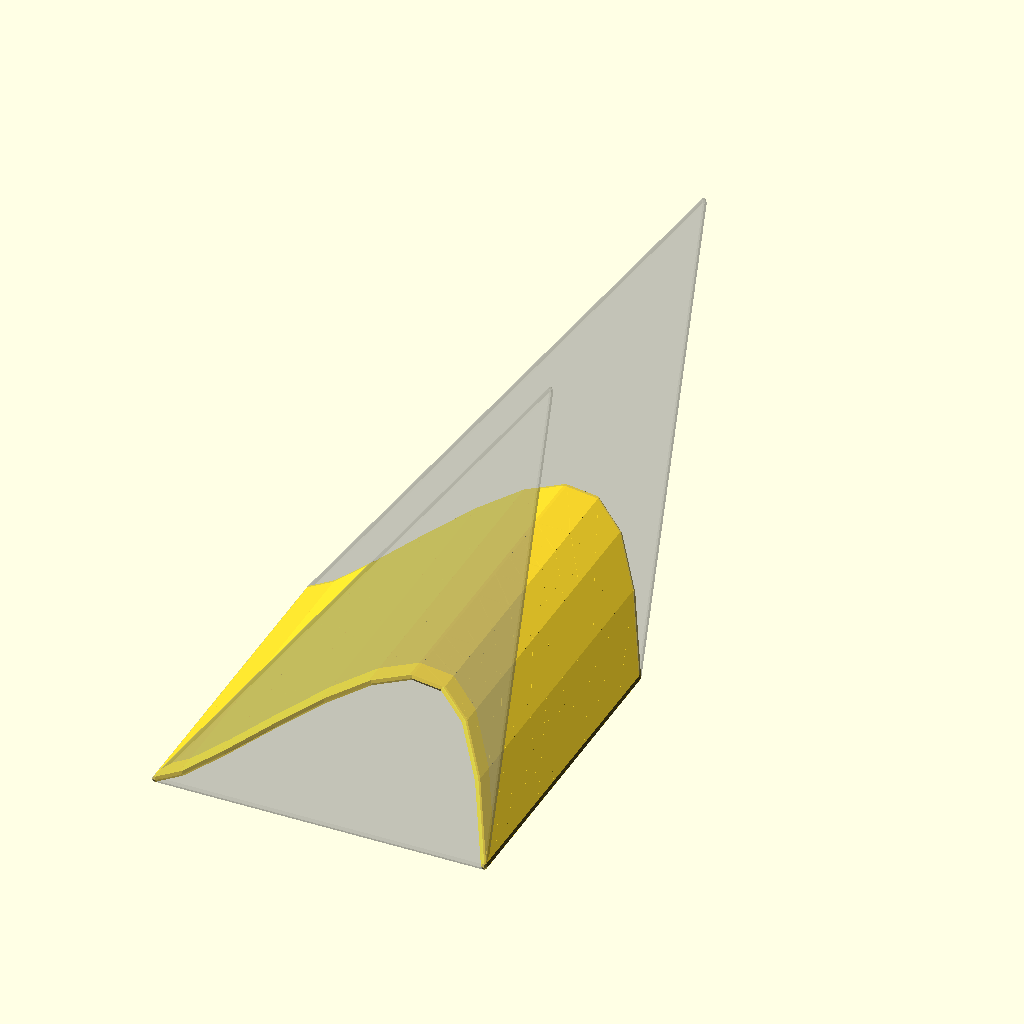
Cell 1: rendered with the file's own defaults.
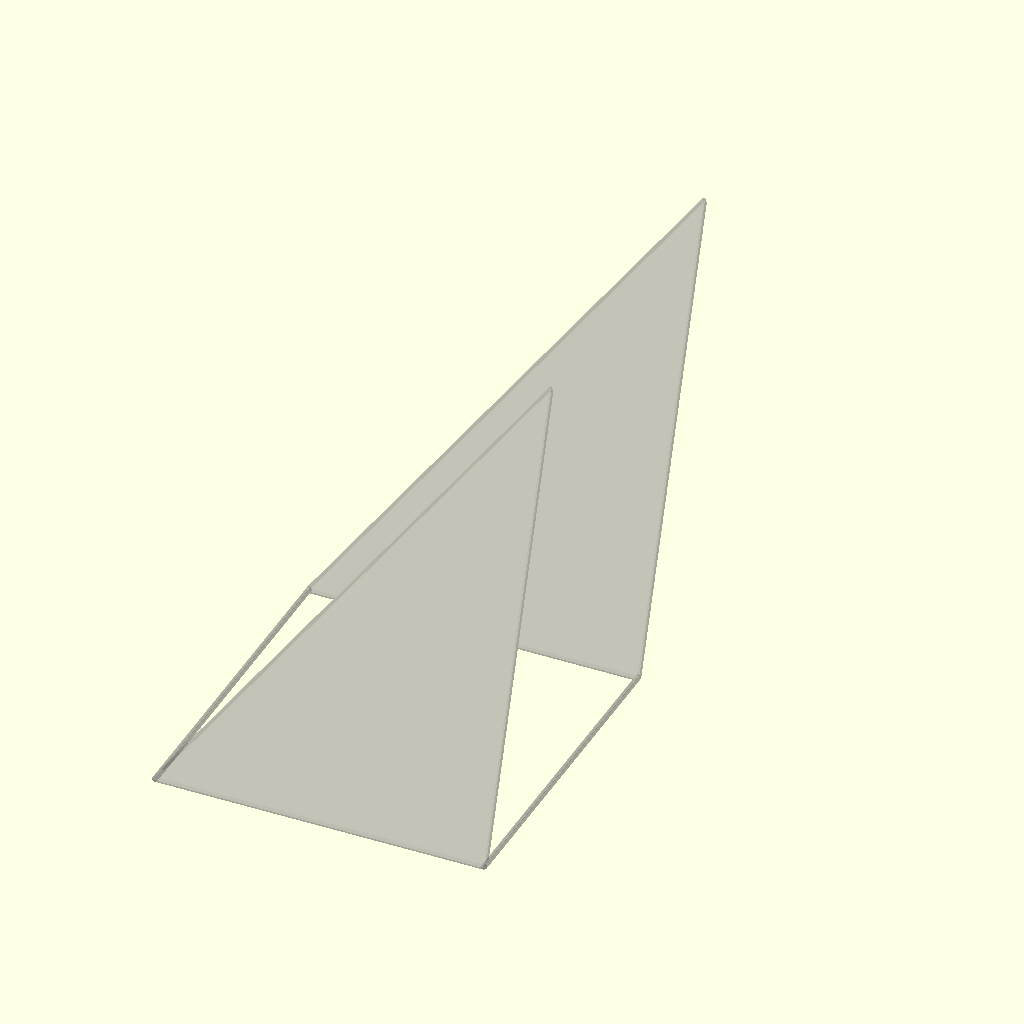
Cell 2: detail = 0.01 (everything else at default).
All cells are drawn from the same view direction (rotation 55°, 0°, 25°, orthographic, colour scheme Cornfield), but the view is re-fitted for each cell, so position and scale can differ between cells as well as the parameter.
The OpenSCAD source (attic/olderthan2019/winwall/bez/bezpatchalt.scad):
////////////////////
//Easy Bez-curve generator by Torleif Ceder 2015 Creative Commons - Attribution - Share Alike
////////////////////
// preview[view:south west, tilt:top diagonal]
//RandomSeed
seed = 1789; //[1111:9999]
part = 0; //[1,2,3,4,5]
controlpoints=3;//[1:20]
thickest=15;//[5:50]
detail = 10; //[0.01:0.001:0.5]
fn = 10; //[8:30]
rad=5;//[1:0.5:12]
tang=2;//[1:10]
//some random 4D points
v1 = [[0,0,0,1],[0,50,0,1],[0,100,0,1]];

v2 = [[100,0,0,1],  [100,50,0,1],[100,100,0,1]];
v3 = [v1[0],[50,150,50,1],v2[0]];

v4 = [v1[2],[50,250,50,1],v2[2]];
  
  
  %color("gray",0.3){
  poly(v1[0],v1[1],v1[2]);
  poly(v2[0],v2[1],v2[2]);
  poly(v3[0],v3[1],v3[2]);
  poly(v4[0],v4[1],v4[2]);
  }
  
  
  
  
  
  
  
  
//main call
bpatch(vsharp(vsharp(vsharp(vsharp(v1)))),vsharp(v2),vsharp(v3),vsharp(v4),detail);
// Bline module
module bpatch(v1,v2,v3,v4,d) {
    detail=0.999/d;
    *for(o = [detail: detail: 1])
        {
            poly(bez2(o-detail, v1),bez2(o, v1),bez4(o,1-detail,v1,v2,v3,v4));
                poly(bez4(o,1-detail,v1,v2,v3,v4),bez2(o-detail, v1),bez4(o-detail,1-detail,v1,v2,v3,v4)); 
            
            poly(bez2(o-detail, v2),bez2(o, v2),bez4(o,detail,v1,v2,v3,v4)); 
poly(bez4(o,detail,v1,v2,v3,v4),bez2(o-detail, v2),bez4(o-detail,detail,v1,v2,v3,v4));
                poly(bez2(o-detail, v3),bez2(o, v3),bez4(1-detail,o,v1,v2,v3,v4)); 
            
        poly(bez4(1-detail,o,v1,v2,v3,v4),bez2(o-detail, v3),bez4(1-detail,o-detail,v1,v2,v3,v4)); 
        
         poly(bez2(o-detail, v4),bez2(o, v4),bez4(detail,o,v1,v2,v3,v4));    
        poly(bez4(detail,o,v1,v2,v3,v4),bez2(o-detail, v4),bez4(detail,o-detail,v1,v2,v3,v4));    
        }
        
    for(i = [detail: detail: 1]) {
      
      for(j = [detail: detail: 1]) {
    /* 

p2=(bez2(i, v2)); 
p3=(bez2(j, v3)); 
p4=(bez2(j, v4)); 
                */
    //     p= ((bez2(j, v3))*i+(bez2(j, v4))*(1-i))*0.5+((bez2(i, v1))*j+(bez2(i, v2))*(1-j))*0.5; 
      //    draw(p,p);
        //  echo(p);
          //draw(bez4(i,j,v1,v2,v3,v4),bez4(i,j,v1,v2,v3,v4))
          poly(bez4(i,j,v1,v2,v3,v4),bez4(i,j-detail,v1,v2,v3,v4),bez4(i-detail,j,v1,v2,v3,v4),1);
          poly(bez4(i,j-detail,v1,v2,v3,v4),bez4(i-detail,j-detail,v1,v2,v3,v4),bez4(i-detail,j,v1,v2,v3,v4),1);

    }}
  }
function  bez4(i,j,v1,v2,v3,v4)=((bez2(j, v3))*i+(bez2(j, v4))*(1-i))*0.5+((bez2(i, v1))*j+(bez2(i, v2))*(1-j))*0.5; 
  //The recusive
function bez2(t, v) = (len(v) > 2) ? bez2(t, [
  for(i = [0: len(v) - 2]) v[i] * t + v[i + 1] * (1 - t)
]): v[0] * t + v[1] * (1 - t);

//
function lim31(l, v) = v / len3(v) * l;

function len3(v) = sqrt(pow(v[0], 2) + pow(v[1], 2) + pow(v[2], 2));
// unit normal to euler angles
function bez2euler(i, v) = [0, -asin(bez2v(i, v)[2]), atan2(bez2xy(bez2v(i, v))[1], bez2xy(bez2v(i, v))[0])];

function bez2xy(v) = lim31(1, [v[0], v[1], 0]); // down xy projection
function bez2v(i, v) = lim31(1, bez2(i - 0.0001, v) - bez2(i, v)); // unit vector at i
function t(v) = [v[0], v[1], v[2]];
module draw(s,f,h){hull(){translate(t(s))sphere(h); translate(t(f)) sphere(h);} }
module poly(p1,p2,p3,h){hull(){translate(t(p1))sphere(h);translate(t(p2))  sphere(h);translate(t(p3))sphere(h);}}

function vsharp(v)=[for(i=[0:0.5:len(v)-1])v[floor(i)]];
Customizer parameters (derived from the source; name, type, default, range or options):
seed: number, default 1789, range 1111 to 9999
part: number, default 0, options 1, 2, 3, 4, 5
controlpoints: number, default 3, range 1 to 20
thickest: number, default 15, range 5 to 50
detail: number, default 10, range 0.01 to 0.5, step 0.001
fn: number, default 10, range 8 to 30
rad: number, default 5, range 1 to 12, step 0.5
tang: number, default 2, range 1 to 10
